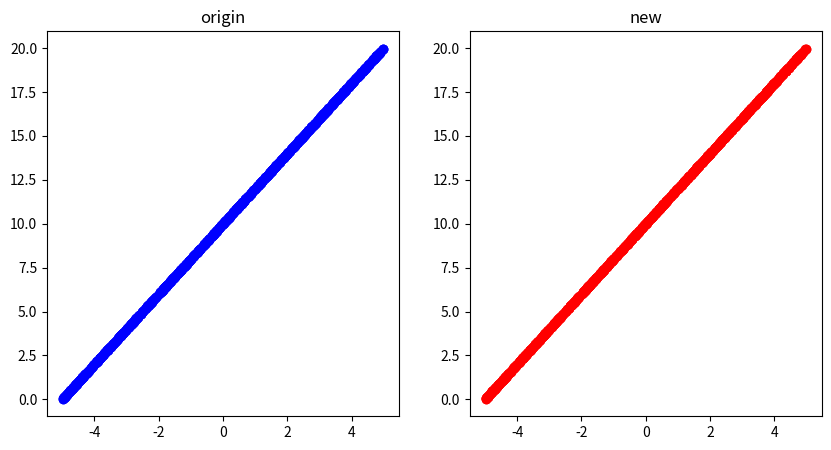

This chart was generated by the following Python code:
import numpy as np 
import sympy
import matplotlib.pyplot as plt


def func(x, w, b):
    '''linear
    '''
    return x * w + b

X = sympy.Symbol('X')
W = sympy.Symbol('W')
B = sympy.Symbol('B')
T = sympy.Symbol('T')
Y = func(X, W, B)
L = (Y - T) ** 2
W_Grad = L.diff(W)
B_Grad = L.diff(B)
Grads = [L.diff(p) for p in [W, B]]

n_samples = 1000
data = (np.random.rand(n_samples) - 0.5) * 10
labl = func(data, 2, 10)

w = 1.
b = 0.
params = [w, b]
lr = 1e-2
n_inters = 1

for _ in range(n_inters):
    for i in range(n_samples):

        # L = (Y - labl[i]) ** 2
        # w_grad = L.diff(W).subs({X: data[i], W: w, B: b})
        # b_grad = L.diff(B).subs({X: data[i], W: w, B: b})
        # loss = L.subs({X: data[i], W: w, B: b})

        loss = L.subs({X: data[i], T: labl[i], W: w, B: b})
        w_grad = W_Grad.subs({X: data[i], T: labl[i], W: w, B: b})
        b_grad = B_Grad.subs({X: data[i], T: labl[i], W: w, B: b})
        w -= lr * w_grad 
        b -= lr * b_grad

        # grads = [Grad.subs({X: data[i], T: labl[i], W: w, B: b}) for Grad in Grads]
        # for i in range(len(params)):
        #     params[i] -= lr * grads[i]
        
        print(loss, w, b)   


plt.figure(figsize=(10, 5), dpi=100)
plt.subplot(121)
plt.title('origin')
plt.scatter(data, labl, c='b')
plt.subplot(122)
plt.title('new')
plt.scatter(data, func(data, w, b), c='r')
plt.show()



"""
def func(w):
    '''any function
    '''
    return w ** 2

def derive(w):
    '''
    '''
    return 2 * w

start = 6.5
lr = 0.01


fig = plt.figure(figsize=(10, 8))
ax = fig.add_subplot()
ax.set_xlabel('w')
ax.set_ylabel('L')

ln, = ax.plot([], [], 'ro', animated=True)
ws, ls = [], []

def init():
    '''
    '''
    x = np.linspace(-7, 7, 100)
    y = func(x)
    ax.plot(x, y)
    ax.scatter([0], [func(0)], c='k', )
    return ln, 

def update(frame):
    '''
    '''
    ws.append(frame)
    ls.append(func(frame))
    ln.set_data(ws, ls)
    return ln, 


frames = [start]
for i in range(500):
    w = frames[-1] - lr * derive(frames[-1])
    if abs(w - frames[-1]) < 1e-5:
        print(w)
        break
    frames.append(w)

anim = FuncAnimation(fig, update, frames=frames, interval=150, init_func=init, blit=True)
anim.save('test_animation.gif', )
"""
